Run: headless pygame with SDL's dummy video driver; simulated clock (each Clock.tick advances the game by its frame time, no real sleeping); random seed 0; keys injected as events and as key.get_pressed() state; no mouse input.
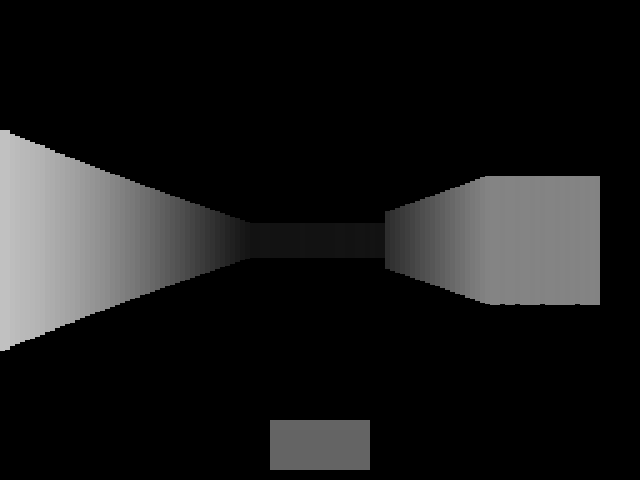
Frame 1 of 4 · flips 1–60 · no input
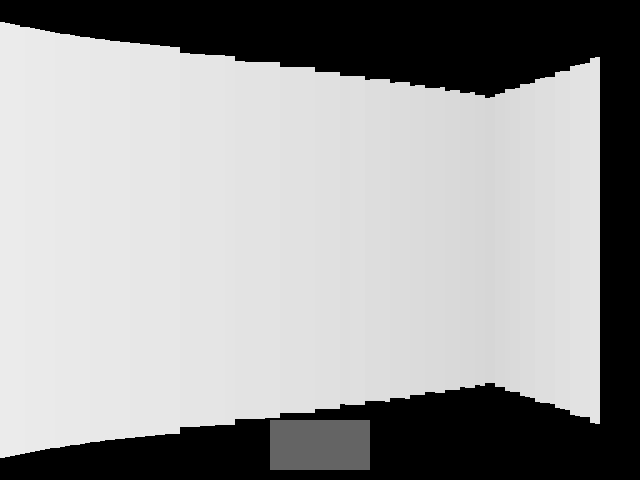
Frame 2 of 4 · flips 61–180 · tapped SPACE, RETURN · held RIGHT (→), D
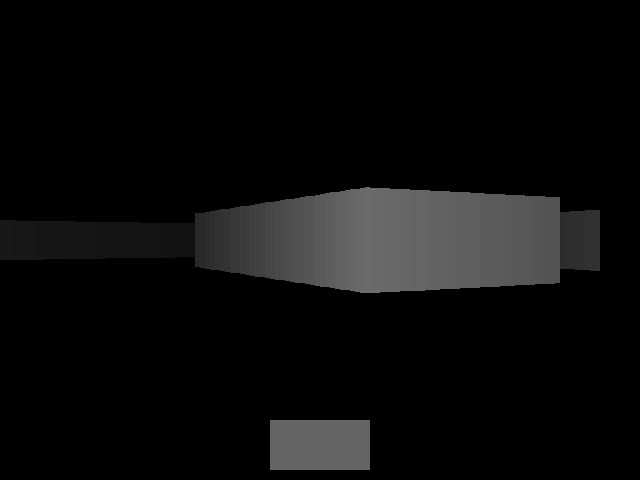
Frame 3 of 4 · flips 181–300 · held DOWN (↓), S
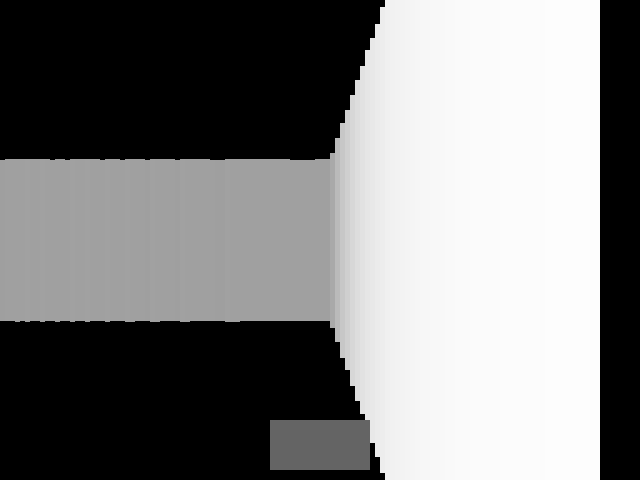
Frame 4 of 4 · flips 301–420 · held LEFT (←), A, UP (↑), W

The pygame program that drew these frames:

import pygame
import math

WIDTH, HEIGHT = 640, 480
FOV = math.pi / 3
HALF_FOV = FOV / 2
NUM_RAYS = 120
MAX_DEPTH = 800
DELTA_ANGLE = FOV / NUM_RAYS
DIST = NUM_RAYS / (2 * math.tan(HALF_FOV))
PROJ_COEFF = 3 * DIST * 40
SCALE = WIDTH // NUM_RAYS

MAP = [
    "########",
    "#......#",
    "#..##..#",
    "#......#",
    "#......#",
    "#..#...#",
    "#......#",
    "########",
]

TILE = 64
MAP_WIDTH = len(MAP[0]) * TILE
MAP_HEIGHT = len(MAP) * TILE

def mapping(x, y):
    return int(x // TILE), int(y // TILE)

pygame.init()
screen = pygame.display.set_mode((WIDTH, HEIGHT))
clock = pygame.time.Clock()

player_x, player_y = TILE + TILE//2, TILE + TILE//2
player_angle = 0

# Create a simple humanoid enemy sprite on transparent surface
enemy_img = pygame.Surface((40, 60), pygame.SRCALPHA)
# Draw head
pygame.draw.circle(enemy_img, (255, 220, 177), (20, 12), 10)
# Draw body
pygame.draw.rect(enemy_img, (0, 0, 255), (10, 22, 20, 30))
# Draw legs
pygame.draw.rect(enemy_img, (0, 0, 180), (10, 52, 8, 8))
pygame.draw.rect(enemy_img, (0, 0, 180), (22, 52, 8, 8))

enemy_pos = [5.5 * TILE, 5.5 * TILE]
enemy_alive = True

bullet_cooldown = 0

gun_img = pygame.Surface((100, 50))
gun_img.fill((100, 100, 100))  # Gray rectangle for placeholder weapon

# List of bullets: each bullet is a dict with x, y, angle
bullets = []

def draw_rays():
    cur_angle = player_angle - HALF_FOV
    for ray in range(NUM_RAYS):
        sin_a = math.sin(cur_angle)
        cos_a = math.cos(cur_angle)
        for depth in range(MAX_DEPTH):
            target_x = player_x + depth * cos_a
            target_y = player_y + depth * sin_a
            i, j = mapping(target_x, target_y)
            if MAP[j][i] == '#':
                depth *= math.cos(player_angle - cur_angle)
                proj_height = PROJ_COEFF / (depth + 0.0001)
                color = 255 / (1 + depth * depth * 0.0001)
                pygame.draw.rect(screen, (color, color, color), (ray * SCALE, HEIGHT // 2 - proj_height // 2, SCALE, proj_height))
                break
        cur_angle += DELTA_ANGLE

def movement():
    global player_x, player_y, player_angle
    keys = pygame.key.get_pressed()
    speed = 3
    angle_speed = 0.03
    if keys[pygame.K_w]:
        player_x += speed * math.cos(player_angle)
        player_y += speed * math.sin(player_angle)
    if keys[pygame.K_s]:
        player_x -= speed * math.cos(player_angle)
        player_y -= speed * math.sin(player_angle)
    if keys[pygame.K_a]:
        player_angle -= angle_speed
    if keys[pygame.K_d]:
        player_angle += angle_speed

def draw_enemy():
    global enemy_alive
    if not enemy_alive:
        return

    dx = enemy_pos[0] - player_x
    dy = enemy_pos[1] - player_y
    distance = math.hypot(dx, dy)

    angle_to_enemy = math.atan2(dy, dx)
    angle_diff = angle_to_enemy - player_angle

    if -HALF_FOV < angle_diff < HALF_FOV and distance > 30:
        proj_height = PROJ_COEFF / (distance + 0.0001)
        x = WIDTH // 2 + math.tan(angle_diff) * DIST - enemy_img.get_width() // 2
        y = HEIGHT // 2 - proj_height // 2
        scaled_enemy = pygame.transform.scale(enemy_img, (enemy_img.get_width(), int(proj_height)))
        screen.blit(scaled_enemy, (x, y))

def check_bullet_hit(bullet):
    global enemy_alive
    if not enemy_alive:
        return False
    dx = enemy_pos[0] - bullet['x']
    dy = enemy_pos[1] - bullet['y']
    distance = math.hypot(dx, dy)
    if distance < 20:  # hit radius
        enemy_alive = False
        print("Enemy hit by bullet!")
        return True
    return False

def update_bullets():
    # Move bullets forward and draw them
    speed = 10
    for bullet in bullets[:]:
        bullet['x'] += speed * math.cos(bullet['angle'])
        bullet['y'] += speed * math.sin(bullet['angle'])
        # Draw bullet as small circle
        pygame.draw.circle(screen, (255, 255, 0), (int(bullet['x']), int(bullet['y'])), 5)
        # Check collision with enemy
        if check_bullet_hit(bullet):
            bullets.remove(bullet)
        # Remove bullets outside map bounds
        elif bullet['x'] < 0 or bullet['x'] > MAP_WIDTH or bullet['y'] < 0 or bullet['y'] > MAP_HEIGHT:
            bullets.remove(bullet)

while True:
    for event in pygame.event.get():
        if event.type == pygame.QUIT:
            exit()

    screen.fill((0, 0, 0))
    movement()
    draw_rays()
    draw_enemy()

    keys = pygame.key.get_pressed()
    if bullet_cooldown > 0:
        bullet_cooldown -= 1
    if keys[pygame.K_SPACE] and bullet_cooldown == 0:
        # Spawn a bullet at player pos with player angle
        bullets.append({'x': player_x, 'y': player_y, 'angle': player_angle})
        bullet_cooldown = 20  # cooldown frames

    update_bullets()

    screen.blit(gun_img, (WIDTH // 2 - 50, HEIGHT - 60))
    pygame.display.flip()
    clock.tick(60)
